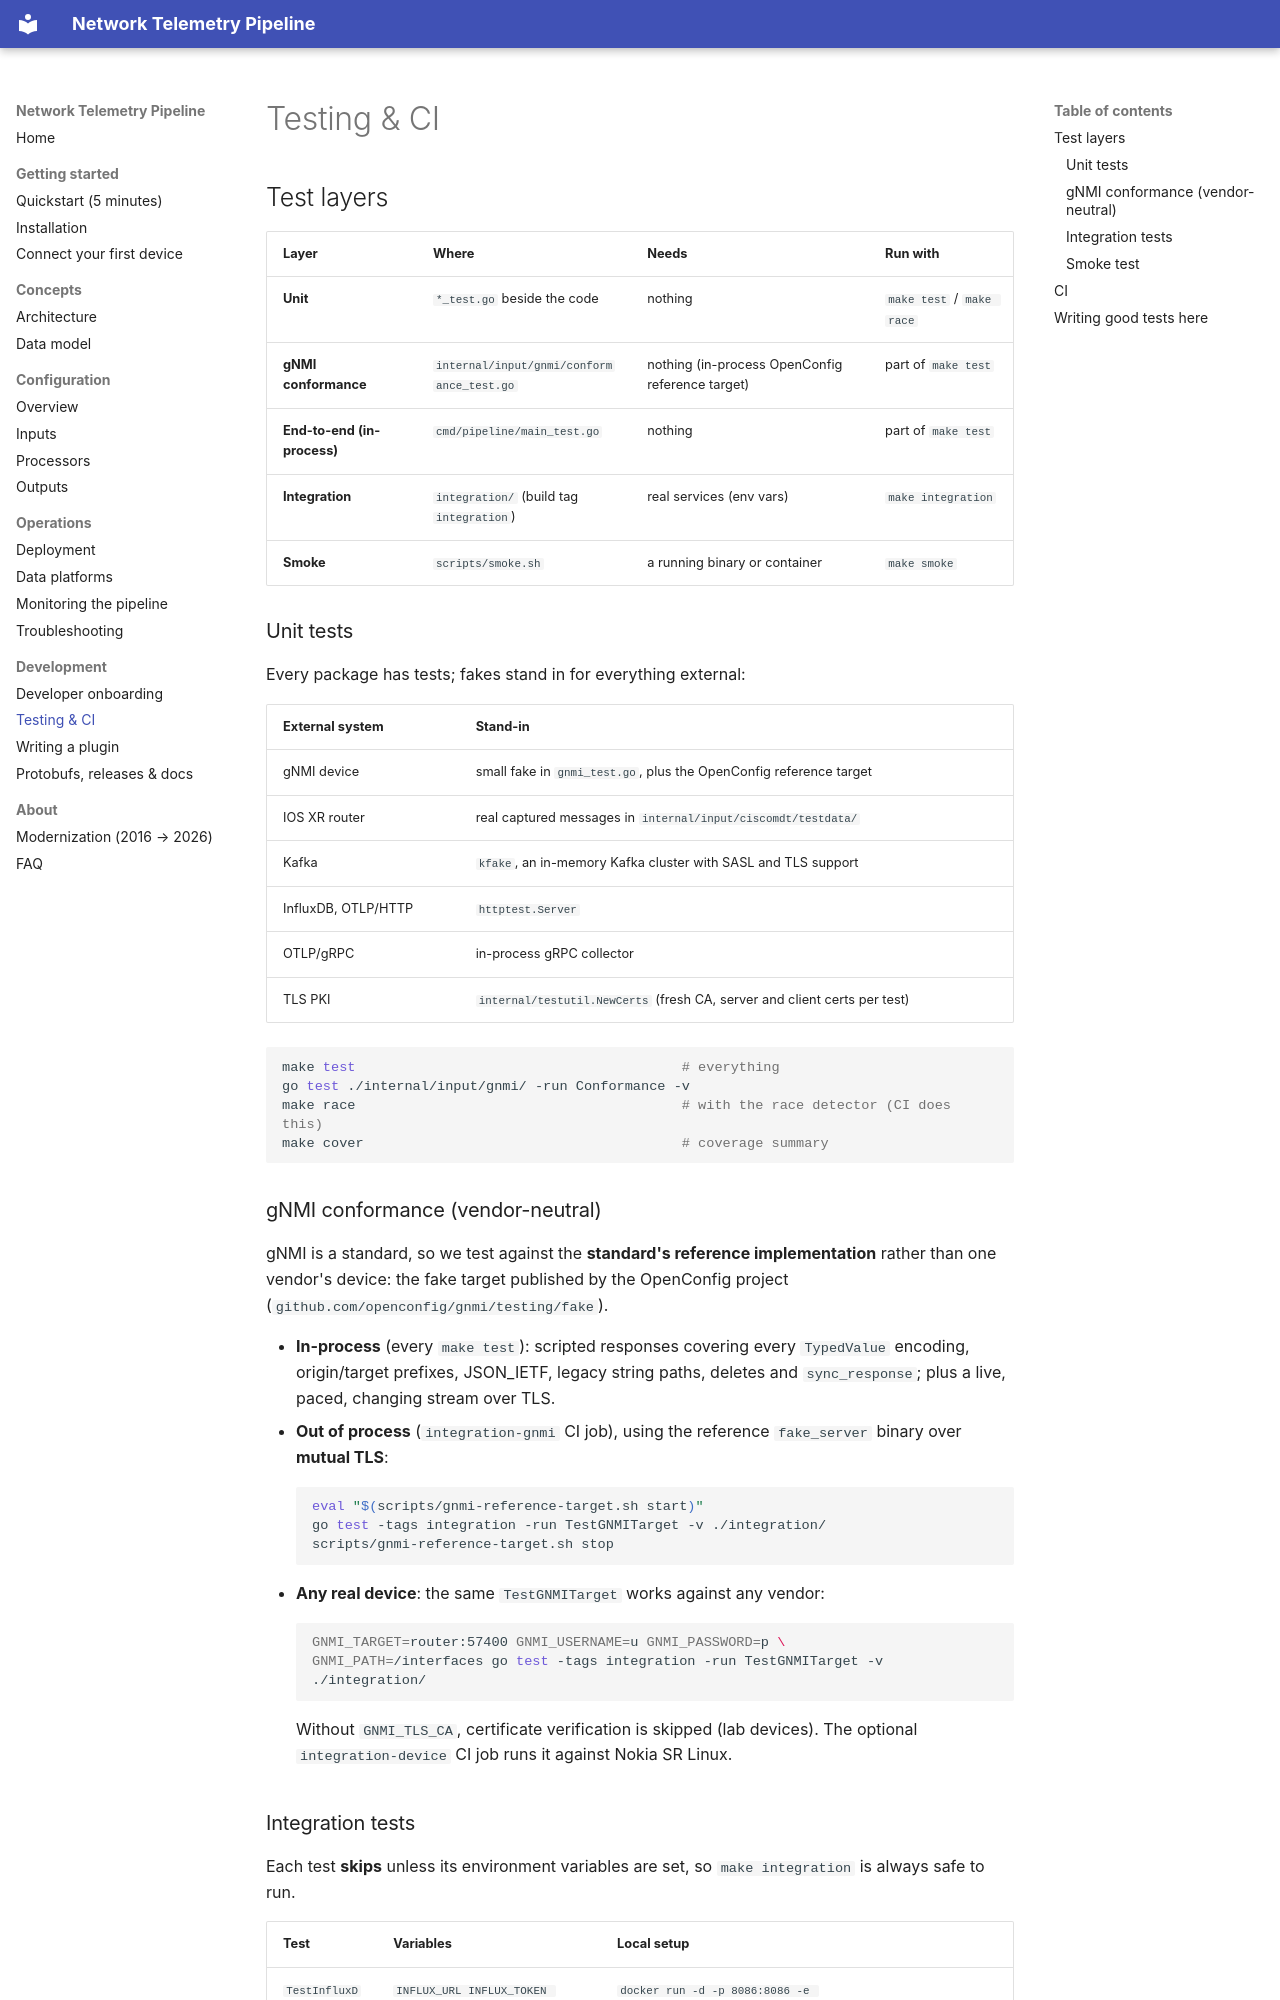

repository: sangmeshcp/bigmuddy-network-telemetry-pipeline · page: development/testing/index.html · generator: mkdocs

# Testing & CI

## Test layers

| Layer | Where | Needs | Run with |
|---|---|---|---|
| **Unit** | `*_test.go` beside the code | nothing | `make test` / `make race` |
| **gNMI conformance** | `internal/input/gnmi/conformance_test.go` | nothing (in-process OpenConfig reference target) | part of `make test` |
| **End-to-end (in-process)** | `cmd/pipeline/main_test.go` | nothing | part of `make test` |
| **Integration** | `integration/` (build tag `integration`) | real services (env vars) | `make integration` |
| **Smoke** | `scripts/smoke.sh` | a running binary or container | `make smoke` |

### Unit tests

Every package has tests; fakes stand in for everything external:

| External system | Stand-in |
|---|---|
| gNMI device | small fake in `gnmi_test.go`, plus the OpenConfig reference target |
| IOS XR router | real captured messages in `internal/input/ciscomdt/testdata/` |
| Kafka | `kfake`, an in-memory Kafka cluster with SASL and TLS support |
| InfluxDB, OTLP/HTTP | `httptest.Server` |
| OTLP/gRPC | in-process gRPC collector |
| TLS PKI | `internal/testutil.NewCerts` (fresh CA, server and client certs per test) |

```bash
make test                                        # everything
go test ./internal/input/gnmi/ -run Conformance -v
make race                                        # with the race detector (CI does this)
make cover                                       # coverage summary
```

### gNMI conformance (vendor-neutral)

gNMI is a standard, so we test against the **standard's reference
implementation** rather than one vendor's device: the fake target published
by the OpenConfig project (`github.com/openconfig/gnmi/testing/fake`).

- **In-process** (every `make test`): scripted responses covering every
  `TypedValue` encoding, origin/target prefixes, JSON_IETF, legacy string
  paths, deletes and `sync_response`; plus a live, paced, changing stream
  over TLS.
- **Out of process** (`integration-gnmi` CI job), using the reference
  `fake_server` binary over **mutual TLS**:

    ```bash
    eval "$(scripts/gnmi-reference-target.sh start)"
    go test -tags integration -run TestGNMITarget -v ./integration/
    scripts/gnmi-reference-target.sh stop
    ```

- **Any real device**: the same `TestGNMITarget` works against any vendor:

    ```bash
    GNMI_TARGET=router:57400 GNMI_USERNAME=u GNMI_PASSWORD=p \
    GNMI_PATH=/interfaces go test -tags integration -run TestGNMITarget -v ./integration/
    ```

    Without `GNMI_TLS_CA`, certificate verification is skipped (lab
    devices). The optional `integration-device` CI job runs it against Nokia
    SR Linux.
